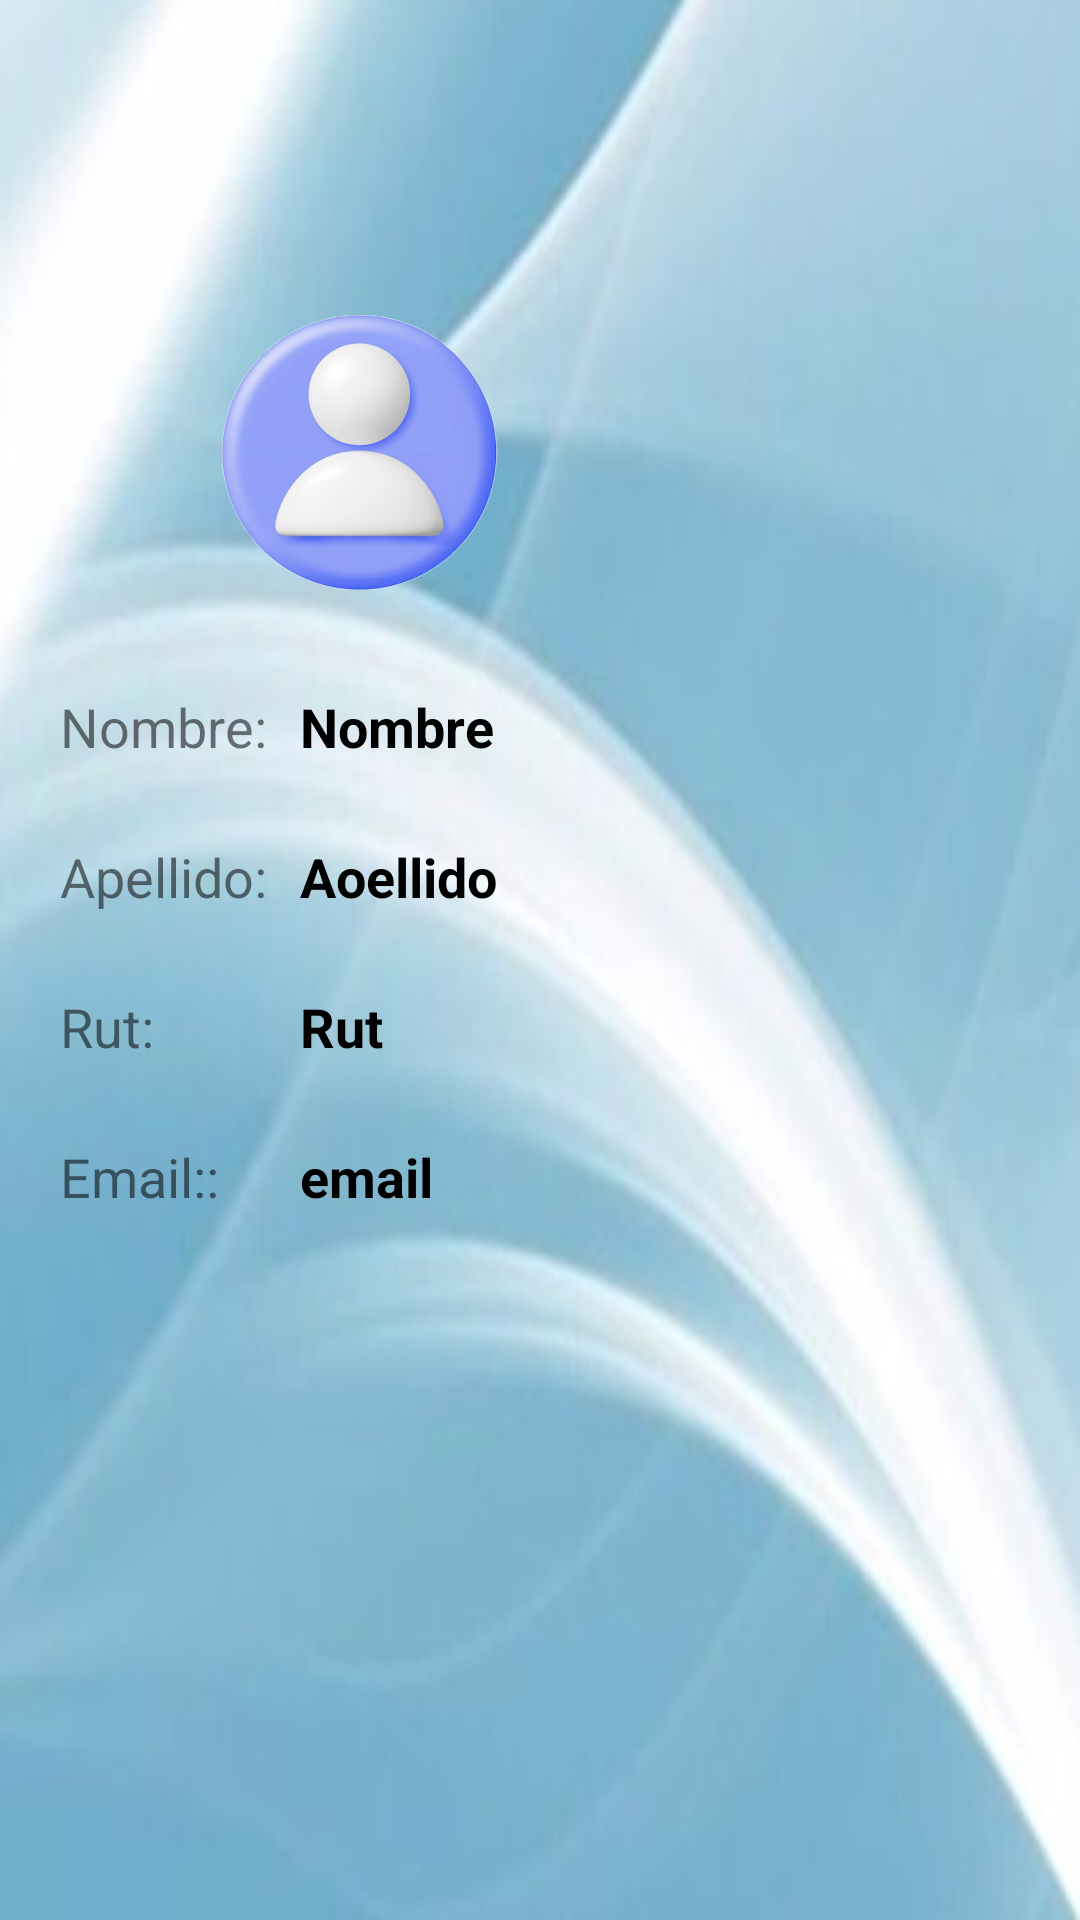

Android layout source for this screen:
<!-- AndroidManifest.xml: application theme Theme.AppCompat.Light.NoActionBar -->
<!-- res/layout/nav_header.xml -->
<LinearLayout xmlns:android="http://schemas.android.com/apk/res/android"
    xmlns:app="http://schemas.android.com/apk/res-auto"
    android:layout_width="match_parent"
    android:layout_height="wrap_content"
    android:background="@drawable/fondomenu"
    android:orientation="vertical">
    <ImageView
        android:layout_marginTop="100dp"
        android:layout_marginLeft="70dp"
        android:id="@+id/imageView3"
        android:layout_width="100dp"
        android:layout_height="100dp"
        app:srcCompat="@drawable/usuario" />

    <LinearLayout
        android:layout_width="303dp"
        android:layout_height="50dp"
        android:layout_marginLeft="20dp"
        android:layout_marginTop="10dp"
        android:orientation="horizontal"> 

        <TextView
            android:layout_width="80dp"
            android:layout_height="wrap_content"
            android:layout_marginTop="20dp"
            android:text="Nombre:"
            android:textSize="18sp" />

        <TextView
            android:id="@+id/navNombre"
            android:layout_width="195dp"
            android:layout_height="wrap_content"
            android:text="Nombre"
            android:layout_marginTop="20dp"
            android:textColor="@color/black"
            android:textSize="18sp"
            android:textStyle="bold" />
    </LinearLayout>

    <LinearLayout
        android:layout_width="298dp"
        android:layout_height="50dp"
        android:layout_marginLeft="20dp"
        android:orientation="horizontal"> 

        <TextView
            android:layout_width="80dp"
            android:layout_height="wrap_content"
            android:layout_marginTop="20dp"
            android:text="Apellido:"
            android:textSize="18sp" />

        <TextView
            android:id="@+id/navApellido"
            android:layout_width="200dp"
            android:layout_height="wrap_content"
            android:layout_marginTop="20dp"
            android:text="Aoellido"
            android:textColor="@color/black"
            android:textSize="18sp"
            android:textStyle="bold" />
    </LinearLayout>

    <LinearLayout
        android:layout_width="300dp"
        android:layout_height="50dp"
        android:layout_marginLeft="20dp"
        android:orientation="horizontal"> 

        <TextView
            android:layout_width="80dp"
            android:layout_height="wrap_content"
            android:layout_marginTop="20dp"
            android:text="Rut:"
            android:textSize="18sp" />

        <TextView
            android:id="@+id/navRut"
            android:layout_width="200dp"
            android:layout_height="wrap_content"
            android:layout_marginTop="20dp"
            android:text="Rut"
            android:textColor="@color/black"
            android:textSize="18sp"
            android:textStyle="bold" />
    </LinearLayout>

    <LinearLayout
        android:layout_width="308dp"
        android:layout_height="73dp"
        android:layout_marginLeft="20dp"
        android:orientation="horizontal"> 

        <TextView
            android:layout_width="80dp"
            android:layout_height="wrap_content"
            android:layout_marginTop="20dp"
            android:text="Email::"
            android:textSize="18sp" />

        <TextView
            android:id="@+id/navEmail"
            android:layout_width="200dp"
            android:layout_height="50dp"
            android:layout_marginTop="20dp"
            android:text="email"
            android:textColor="@color/black"
            android:textSize="18sp"
            android:textStyle="bold" />

    </LinearLayout>


</LinearLayout>
<!-- resources referenced by this layout -->
<resources>
  <color name="black">#FF000000</color>
  <!-- drawable fondomenu: jpg bitmap (drawable, 29251 bytes) -->
  <!-- drawable usuario: png bitmap (drawable, 237523 bytes) -->
</resources>
